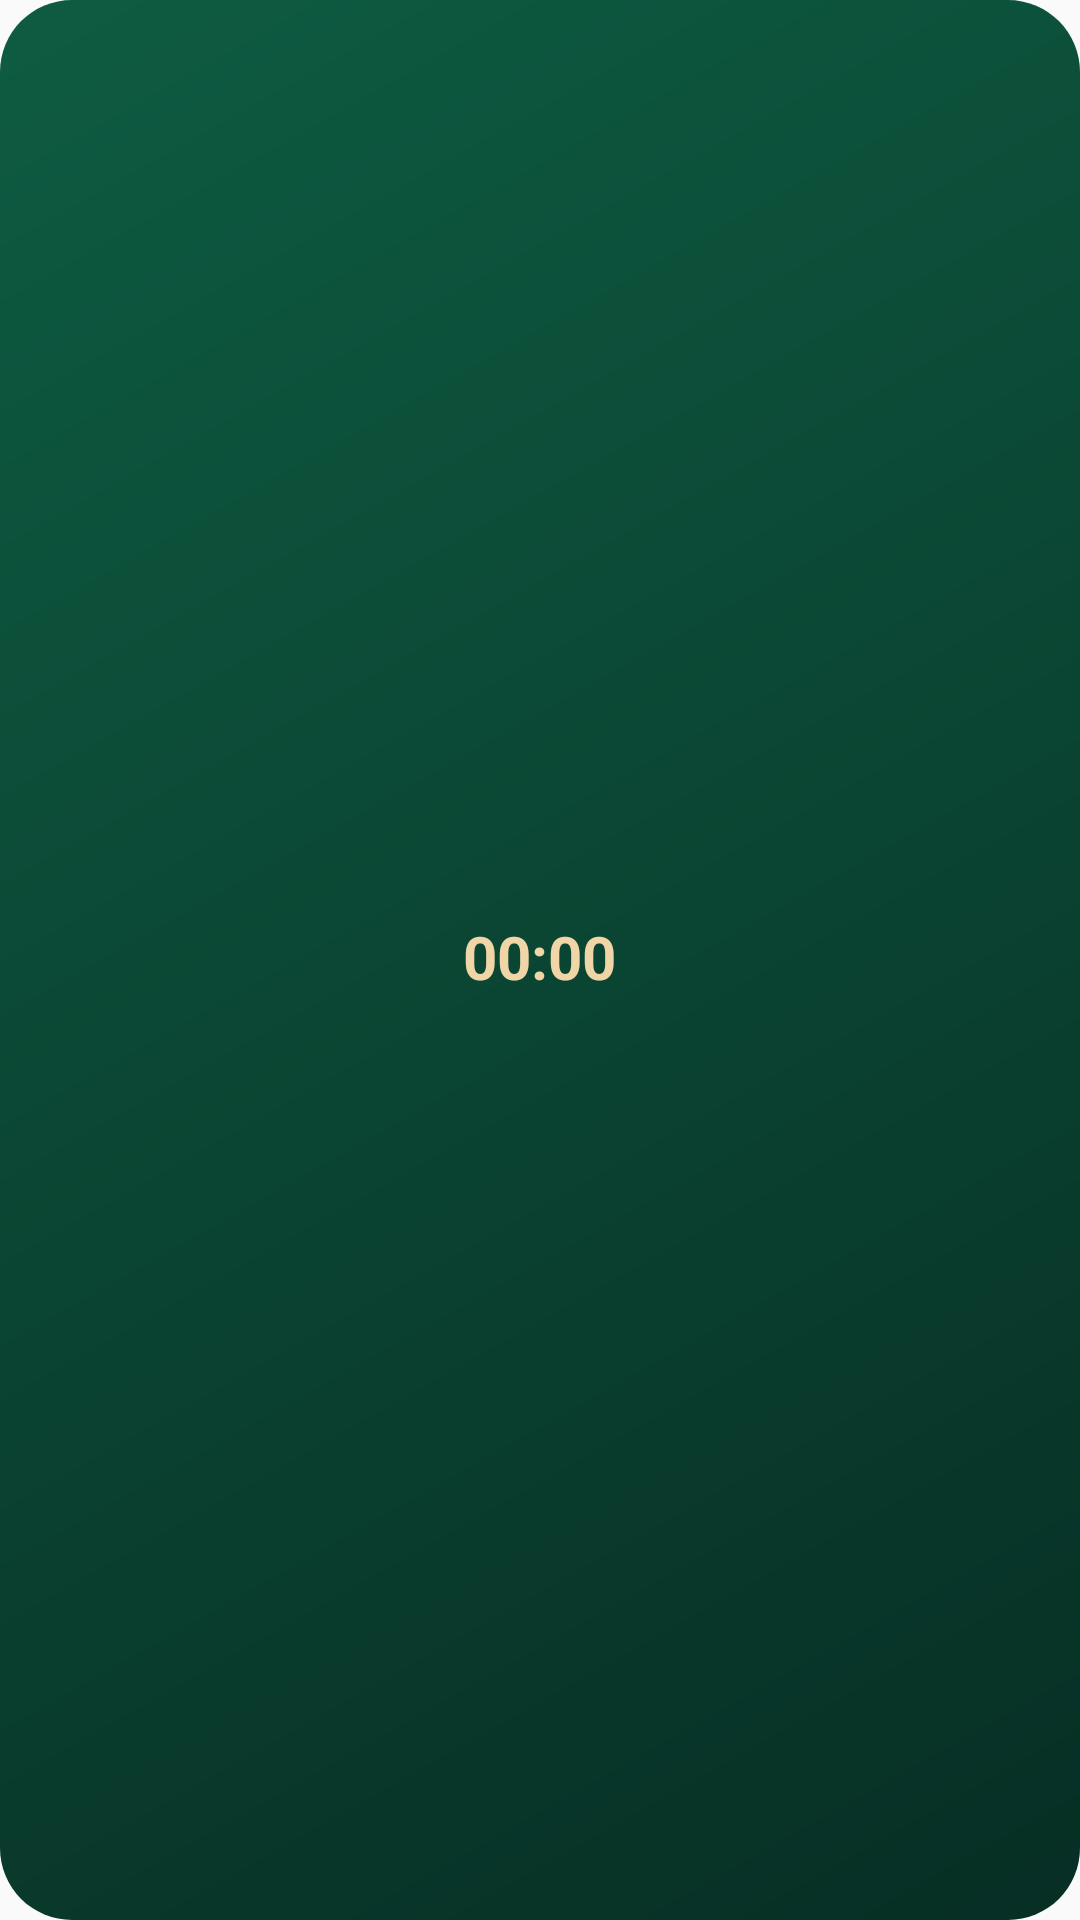

Layout XML and referenced resources for this Android screen:
<!-- AndroidManifest.xml: application theme AppTheme -->
<!-- res/layout/widget_prayer_small.xml -->
<?xml version="1.0" encoding="utf-8"?>
<FrameLayout xmlns:android="http://schemas.android.com/apk/res/android"
    android:id="@+id/widget_root"
    android:layout_width="match_parent"
    android:layout_height="match_parent"
    android:layoutDirection="rtl"
    android:background="@drawable/widget_bg_hero">

    
    <ProgressBar
        android:id="@+id/widget_progress_top"
        style="?android:attr/progressBarStyleHorizontal"
        android:layout_width="match_parent"
        android:layout_height="4dp"
        android:layout_gravity="top"
        android:max="100"
        android:progress="0"
        android:progressDrawable="@drawable/widget_progress_top" />

    <Chronometer
        android:id="@+id/widget_countdown"
        android:layout_width="wrap_content"
        android:layout_height="wrap_content"
        android:layout_gravity="center"
        android:paddingStart="8dp"
        android:paddingEnd="8dp"
        android:textColor="@color/widget_gold"
        android:textSize="20sp"
        android:textStyle="bold"
        android:includeFontPadding="false"
        android:maxLines="1"
        android:textDirection="ltr" />

    
    <TextView
        android:id="@+id/widget_countdown_done"
        android:layout_width="wrap_content"
        android:layout_height="wrap_content"
        android:layout_gravity="center"
        android:paddingStart="8dp"
        android:paddingEnd="8dp"
        android:gravity="center"
        android:text="@string/widget_time_now"
        android:textColor="@color/widget_gold"
        android:textSize="12sp"
        android:textStyle="bold"
        android:maxLines="2"
        android:visibility="gone" />

    <TextView
        android:id="@+id/widget_empty"
        android:layout_width="match_parent"
        android:layout_height="match_parent"
        android:gravity="center"
        android:padding="8dp"
        android:text="@string/widget_no_data"
        android:textColor="@color/widget_white_90"
        android:textSize="10sp"
        android:visibility="gone" />
</FrameLayout>
<!-- resources referenced by this layout -->
<resources>
  <color name="widget_gold">#FFF0D6A6</color>
  <color name="widget_white_90">#E6FFFFFF</color>
  <!-- drawable widget_bg_hero (drawable) -->
  <?xml version="1.0" encoding="utf-8"?>
  <shape xmlns:android="http://schemas.android.com/apk/res/android"
      android:shape="rectangle">
      <gradient
          android:angle="315"
          android:startColor="@color/widget_hero_start"
          android:endColor="@color/widget_hero_end"
          android:type="linear" />
      <corners android:radius="24dp" />
  </shape>
  <!-- drawable widget_progress_top (drawable) -->
  <?xml version="1.0" encoding="utf-8"?>
  <layer-list xmlns:android="http://schemas.android.com/apk/res/android">
      <item android:id="@android:id/background">
          <shape android:shape="rectangle">
              <solid android:color="#00000000" />
          </shape>
      </item>
      <item android:id="@android:id/progress">
          <clip android:clipOrientation="horizontal" android:gravity="left">
              <shape android:shape="rectangle">
                  <gradient
                      android:angle="0"
                      android:startColor="#FF34C77B"
                      android:endColor="#FFE53E3E"
                      android:type="linear" />
              </shape>
          </clip>
      </item>
  </layer-list>
  <string name="widget_no_data">افتح «نور» وحدّد موقعك لعرض المواقيت</string>
  <string name="widget_time_now">حان وقت الصلاة 🕌</string>
  <style name="AppTheme" parent="Theme.AppCompat.Light.DarkActionBar">
          
          <item name="colorPrimary">@color/colorPrimary</item>
          <item name="colorPrimaryDark">@color/colorPrimaryDark</item>
          <item name="colorAccent">@color/colorAccent</item>
      </style>
  <color name="widget_hero_start">#FF0E5C42</color>
  <color name="widget_hero_end">#FF072E24</color>
  <!-- not gathered from this repository: default colours our renderer supplied (Android Studio template values) -->
  <color name="colorPrimary">#FF6200EE</color>
  <color name="colorPrimaryDark">#FF3700B3</color>
  <color name="colorAccent">#FF03DAC5</color>
</resources>
